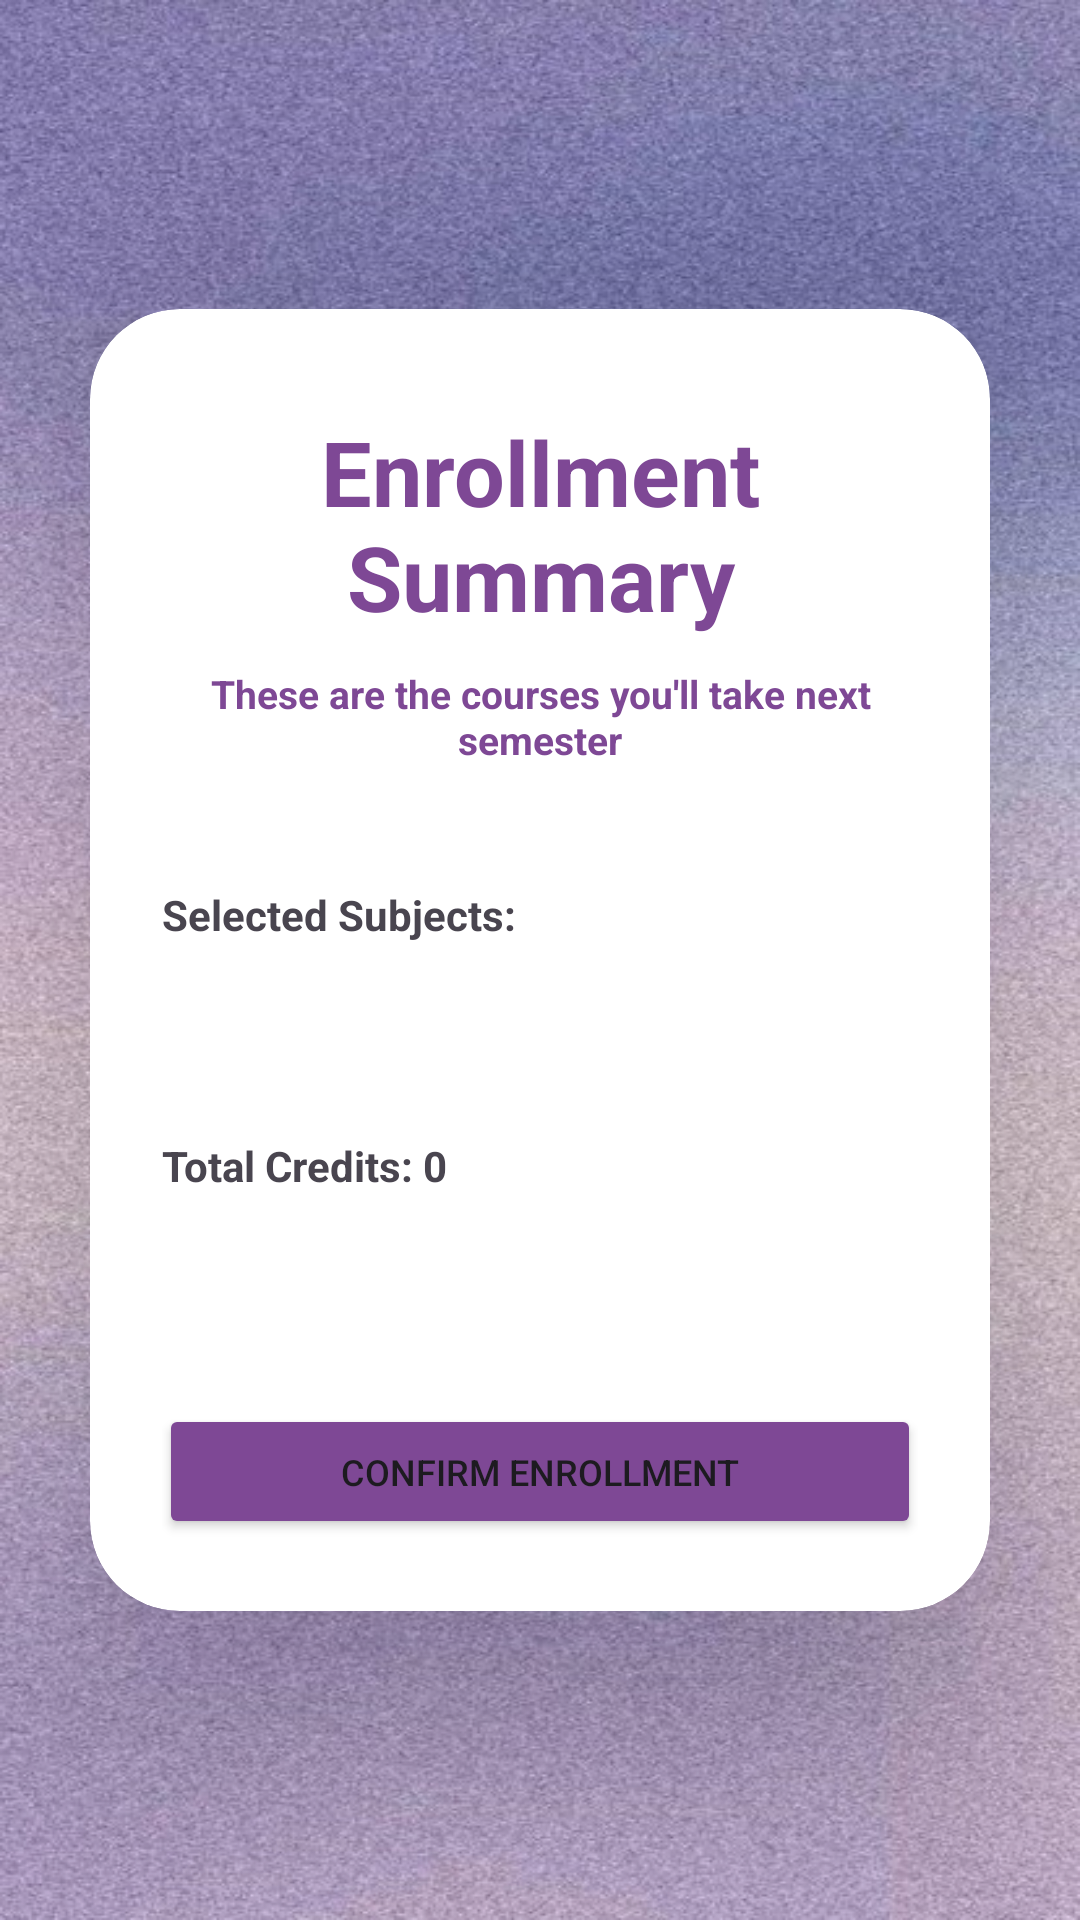

Layout XML and referenced resources for this Android screen:
<!-- AndroidManifest.xml: application theme Theme.SignUpLogInFirebase -->
<!-- res/layout/activity_enrollment_summary.xml -->
<?xml version="1.0" encoding="utf-8"?>
<LinearLayout xmlns:android="http://schemas.android.com/apk/res/android"
    android:layout_width="match_parent"
    android:layout_height="match_parent"
    xmlns:app="http://schemas.android.com/apk/res-auto"
    android:orientation="vertical"
    android:gravity="center"
    android:background="@drawable/bg">

    <androidx.cardview.widget.CardView
        android:layout_width="match_parent"
        android:layout_height="wrap_content"
        android:layout_margin="30dp"
        app:cardCornerRadius="30dp"
        app:cardElevation="50dp">

        <LinearLayout
            android:layout_width="match_parent"
            android:layout_height="434dp"
            android:layout_gravity="center_horizontal"
            android:background="@drawable/custom_edittext"
            android:gravity="center_horizontal"
            android:orientation="vertical"
            android:padding="24dp"> 

            
            <TextView
                android:id="@+id/summary1_text"
                android:layout_width="wrap_content"
                android:layout_height="wrap_content"
                android:layout_marginTop="10dp"
                android:gravity="center"
                android:text="Enrollment Summary"
                android:textColor="@color/purple"
                android:textSize="30sp"
                android:textStyle="bold" /> 

            
            <TextView
                android:id="@+id/summary2_text"
                android:layout_width="wrap_content"
                android:layout_height="wrap_content"
                android:layout_marginTop="10dp"
                android:gravity="center"
                android:text="These are the courses you'll take next semester"
                android:textColor="@color/purple"
                android:textSize="13sp"
                android:textStyle="bold" />

            
            <TextView
                android:id="@+id/selectedSubjectsTextView"
                android:layout_width="match_parent"
                android:layout_height="wrap_content"
                android:layout_marginTop="40dp"
                android:text="Selected Subjects:"
                android:textSize="14sp"
                android:textStyle="bold" />

            
            <TextView
                android:id="@+id/subjectsListTextView"
                android:layout_width="match_parent"
                android:layout_height="wrap_content"
                android:layout_marginTop="10dp"
                android:text=""
                android:textSize="11sp" />

            
            <TextView
                android:id="@+id/totalCreditsTextView"
                android:layout_width="match_parent"
                android:layout_height="wrap_content"
                android:layout_marginTop="40dp"
                android:text="Total Credits: 0"
                android:textSize="14sp"
                android:textStyle="bold" />

            
            <Button
                android:id="@+id/confirmEnrollmentButton"
                android:layout_width="254dp"
                android:layout_height="wrap_content"
                android:layout_marginTop="70dp"
                android:backgroundTint="@color/purple"
                android:gravity="center"
                android:padding="8dp"
                android:text="Confirm Enrollment"
                android:textSize="12sp" />

        </LinearLayout>
    </androidx.cardview.widget.CardView>

</LinearLayout>
<!-- resources referenced by this layout -->
<resources>
  <color name="purple">#7E4895</color>
  <!-- drawable bg: jpg bitmap (drawable, 141630 bytes) -->
  <style name="Theme.SignUpLogInFirebase" parent="Base.Theme.SignUpLogInFirebase" />
  <style name="Base.Theme.SignUpLogInFirebase" parent="Theme.Material3.DayNight.NoActionBar">
          
          
      </style>
</resources>
